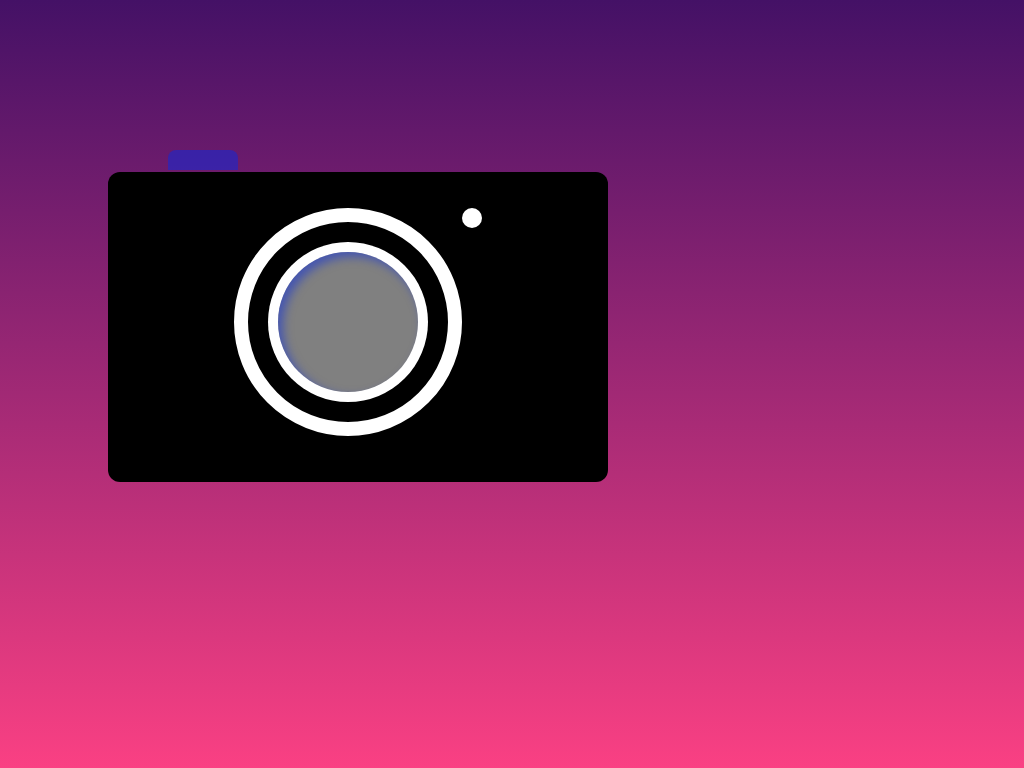

Reproduce this picture with HTML and CSS.

<!-- file: camera.html -->
<!DOCTYPE html>
<html lang="en">

<head>
    <meta charset="UTF-8">
    <meta name="viewport" content="width=device-width, initial-scale=1.0">
    <title>Document</title>
    <link rel="stylesheet" href="camera.css">
</head>

<body>
    <div class="camera">
        <div class="flash"></div>
        <div class="outside">
            <div class="lens-out">
                <div class="lens-ring">
                    <div class="lens"></div>
                </div>
            </div>
            <div class="dot"></div>
        </div>
    </div>

</body>

</html>

/* file: camera.css */
html{
    height:100%;
}

body {
    background-color: darkgray;
    background-image: linear-gradient(rgb(68, 17, 102), #FA4083);
}

.camera {
    width: 600px;
    height: 400px;

    animation-name: click;
    animation-duration: 7s;
    animation-iteration-count: 2;
}

@keyframes click {
    0%, 20%, 30%, 40%, 50%, 70%, 80%, 90%, 100% {
        opacity: 1;
    }
    60% {
        opacity: 0;
    }
}

.outside {
    margin-left: 100px;
    width: 500px;
    height: 300px;
    background-color: black;
    border-radius: 12px;
    display: flex;
    justify-content: center;
    align-items: center;
    padding-bottom: 10px;
}

.lens-out {
    width: 200px;
    height: 200px;
    background-color: black;
    border-radius: 50%;
    border: 14px solid white;
    display: flex;
    justify-content: center;
    align-items: center;
}

.lens-ring {
    display: flex;
    width: 160px;
    height: 160px;
    background-color: white;
    border-radius: 50%;
    justify-content: center;
    align-items: center;
}

.lens {
    width: 140px;
    height: 140px;
    background-color: gray;
    border-radius: 50%;
    box-shadow: 5px 5px 10px 0 rgba(10, 43, 226, 0.5) inset;
    animation-name: flash;
    animation-duration: 7s;
    animation-iteration-count: 2;
    /* border-top: 5px solid rgb(235, 27, 131); */
}

@keyframes flash {
    0%, 10%, 20%, 30%, 40%, 50%, 60%, 70%, 80%, 90%, 100% {
        background-color: grey;
    }
    2%, 52% {
        background-color: rgb(10, 43, 226);
    }
    4%, 54% {
        background-color: purple;
    }
    6%, 56% {
        background-color: rgb(255, 0, 234);
    }
}

.dot {
    width: 20px;
    height: 20px;
    background-color: white;
    border-radius: 50%;
    align-self: flex-start;
    margin-top: 36px;
}

.flash {
    width: 70px;
    height: 20px;
    margin-bottom: 2px;
    background-color: rgba(10, 43, 226, 0.5);
    border-radius: 8px 8px 0 0;
    margin-top: 150px;
    margin-left: 160px;
}
